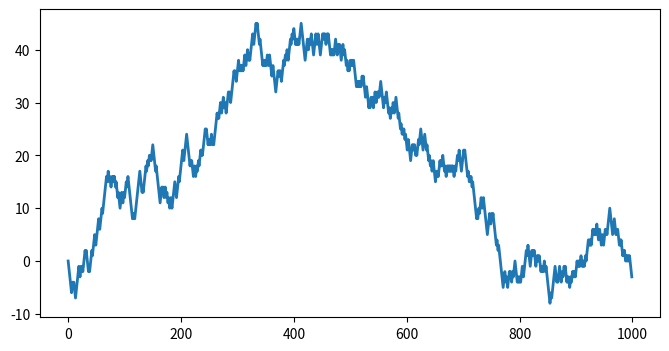
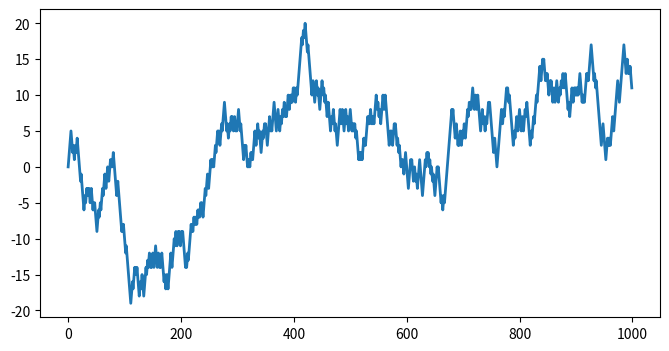
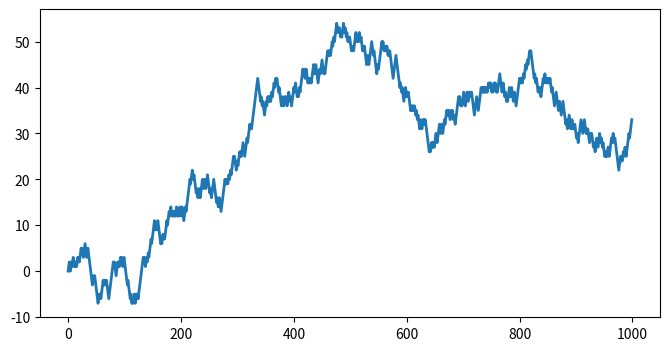
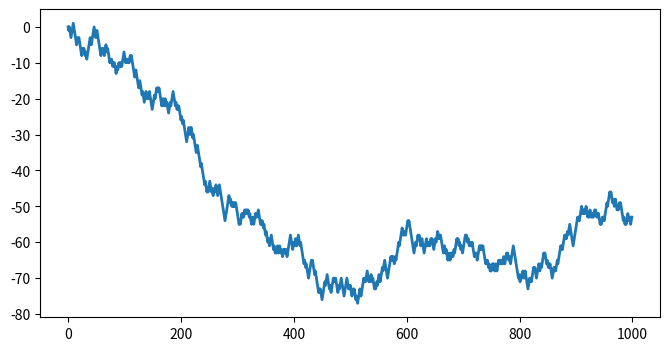
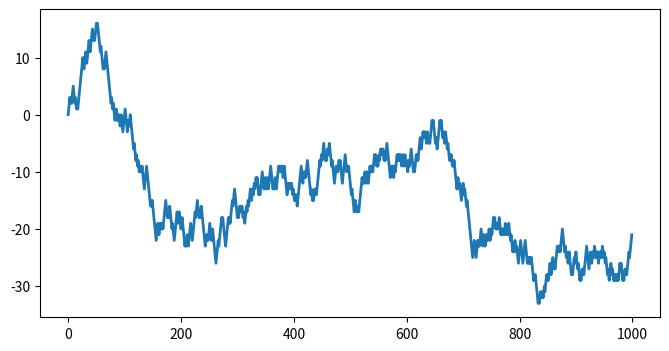
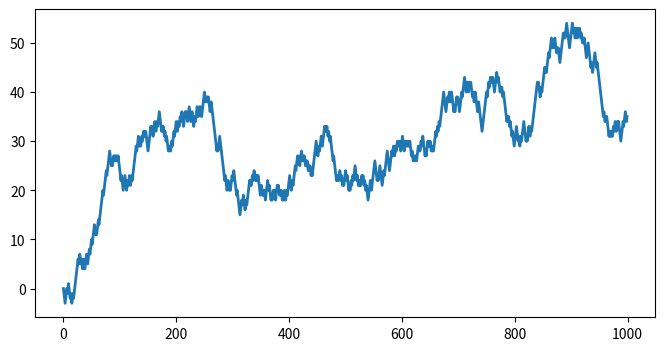
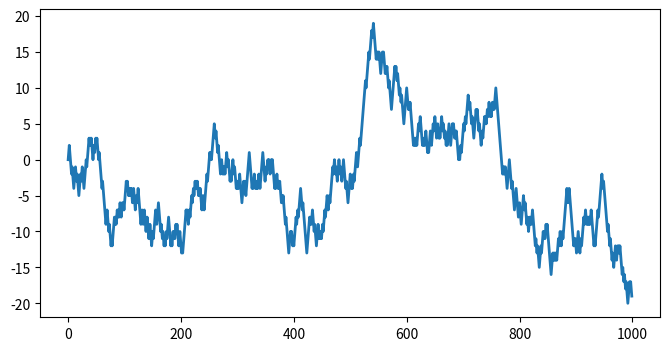
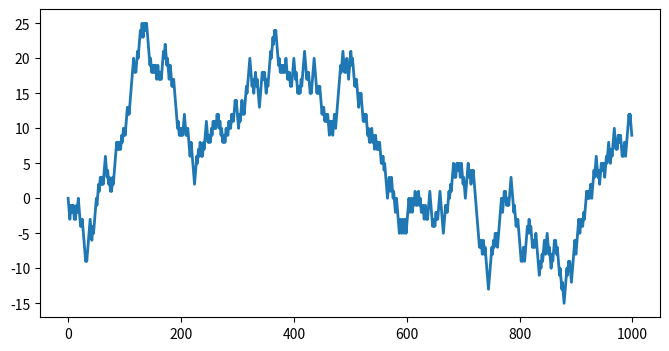
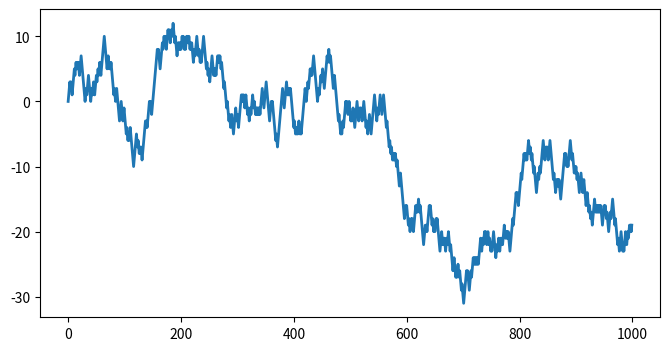
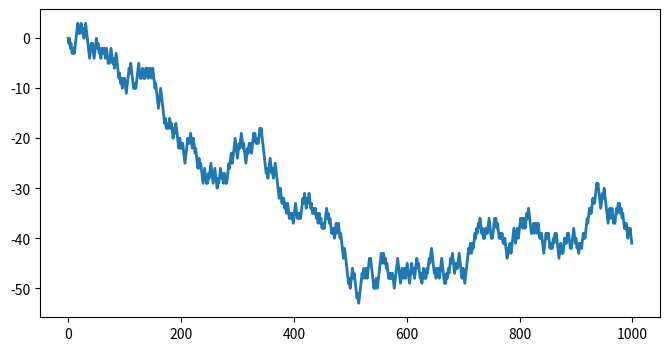
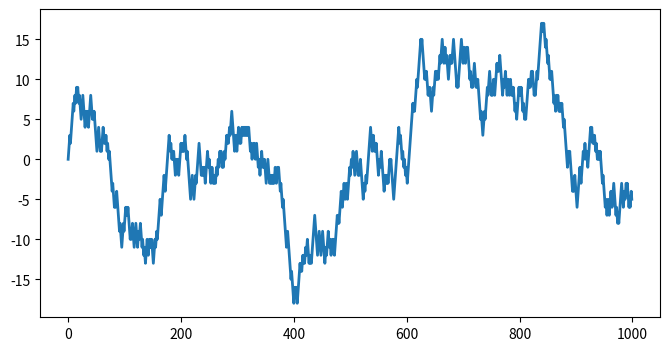
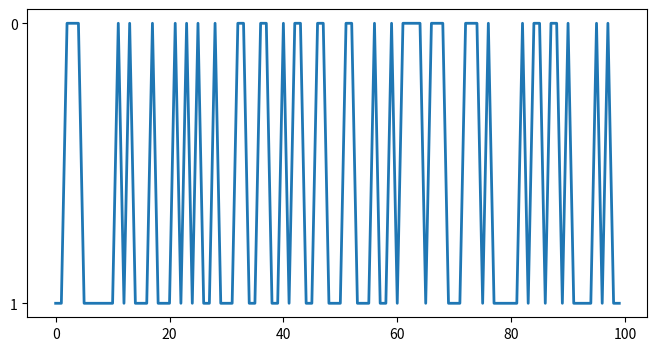
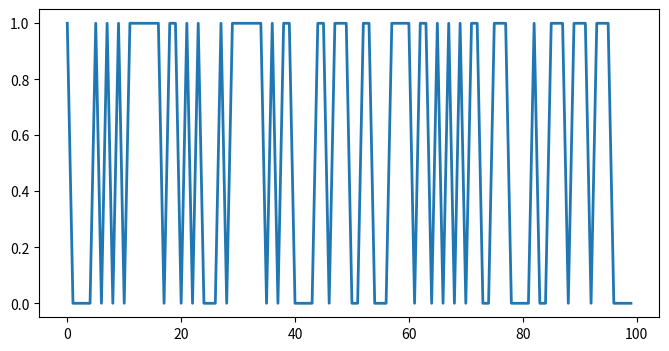
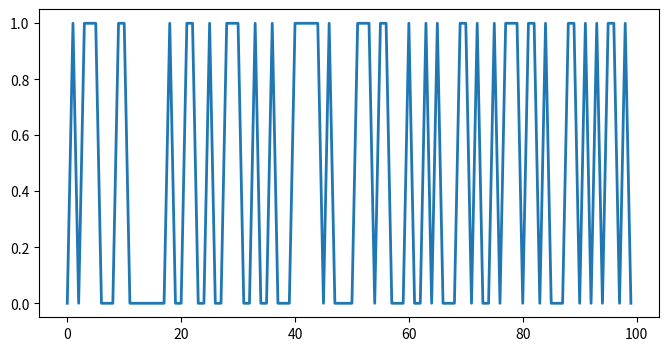
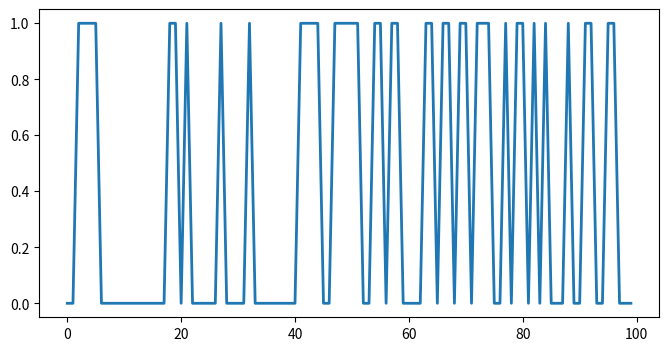
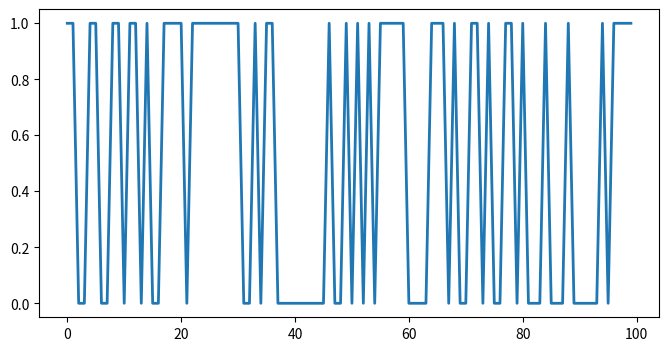

Python code for these plots, in order: (Note: this script raises an exception after producing the figures.)
#Importing Python libraries
import numpy as np
import matplotlib.pyplot as plt

nsteps = 1000 #number of steps to simulate
x = np.zeros(nsteps)
x[0] = 0 #initial state

for t in range(nsteps - 1):
    if np.random.rand() <= 0.5:
        x[t + 1] = x[t] + 1 
    else:
        x[t + 1] = x[t] - 1

fig, ax = plt.subplots(1, 1, figsize=(8, 4))
ax.plot(x, lw=2)

nrealizations = 10 #number of realizations to simulate

x = np.zeros((nsteps, nrealizations))
x[0] = np.zeros(nrealizations) #initial state

for r in range(nrealizations):
    for t in range(nsteps - 1):
        if np.random.rand() <= 0.5:
            x[t + 1, r] = x[t, r] + 1 
        else:
            x[t + 1, r] = x[t, r] - 1

for r in range(nrealizations):
    fig, ax = plt.subplots(1, 1, figsize=(8, 4))
    ax.plot(x[:, r], lw=2)
    plt.show()

class MarkovChain(object):
    def __init__(self, transition_matrix, states):
        """
        Initialize the MarkovChain instance.
 
        Parameters
        ----------
        transition_matrix: 2-D array
            A 2-D array representing the probabilities of change of 
            state in the Markov Chain.
 
        states: 1-D array 
            An array representing the states of the Markov Chain. It
            needs to be in the same order as transition_matrix.
        """
        self.transition_matrix = np.atleast_2d(transition_matrix)
        self.states = states
        self.index_dict = {self.states[index]: index for index in 
                           range(len(self.states))}
        self.state_dict = {index: self.states[index] for index in
                           range(len(self.states))}
 
    def next_state(self, current_state):
        """
        Returns the state of the random variable at the next time 
        instance.
 
        Parameters
        ----------
        current_state: str
            The current state of the system.
        """
        return np.random.choice(
         self.states, 
         p=self.transition_matrix[self.index_dict[current_state], :]
        )
 
    def generate_states(self, current_state, no=10):
        """
        Generates the next states of the system.
 
        Parameters
        ----------
        current_state: str
            The state of the current random variable.
 
        no: int
            The number of future states to generate.
        """
        future_states = []
        for i in range(no):
            next_state = self.next_state(current_state)
            future_states.append(next_state)
            current_state = next_state
        return future_states

transition_matrix = [[0.5, 0.5], [0.5,  0.5]]# Input your transition matrix here
example_chain = MarkovChain(transition_matrix=transition_matrix, states=['0', '1']) # Name your states here
simulation= example_chain.generate_states(current_state='0', no=100) #Simulate the chain (specify the number of states here)
arr = np.array(simulation)
fig, ax = plt.subplots(1, 1, figsize=(8, 4))
ax.plot(arr, lw=2)

nrealizations = 10
nsteps = 100

arr = np.zeros((nsteps, nrealizations))

for r in range(nrealizations):
    simulation = example_chain.generate_states(current_state='0', no=nsteps)
    arr[:, r] = np.array(simulation)

for r in range(nrealizations):
    fig, ax = plt.subplots(1, 1, figsize=(8, 4))
    ax.plot(arr[:, r], lw=2)
    plt.show()

def get_empirical_dist(states, transition_matrix, initial_state, nrealizations, nstep):
    # Simulate the realizations
    chain = MarkovChain(transition_matrix=transition_matrix, states=states)
    arr = np.zeros(((nstep+1), nrealizations))
    
    for r in range(nrealizations):
        simulation = chain.generate_states(current_state=initial_state, no=(nstep+1))
        arr[:, r] = np.array(simulation)
        
    # Count the occurence of each state at time nstep
    nstates = len(states) #number of states
    count = np.zeros(nstates)
    
    for i in range(nstates):
        state = int(states[i])
        index = np.where(arr[nstep] == state)
        count[i] = len(index[0])
        
    # Compute the empirical distribution by normalizing by the total number of samples
    distribution = count/nrealizations
        
    return distribution

empirical_distribution = get_empirical_dist(states=['0', '1'], 
                         transition_matrix=[[0.5, 0.5], [0.5,  0.5]], 
                         initial_state='0', 
                         nrealizations=100, 
                         nstep=10)

print(empirical_distribution)

fig, ax = plt.subplots(1, 1, figsize=(8, 4))
bar_positions = np.arange(len(empirical_distribution))
ax.bar(bar_positions, empirical_distribution)
plt.xticks(bar_positions, ('0', '1'))
plt.show()

empirical_distribution = get_empirical_dist(states=X, 
                         transition_matrix=X, 
                         initial_state=X, 
                         nrealizations=100, 
                         nstep=X)

print(empirical_distribution)

